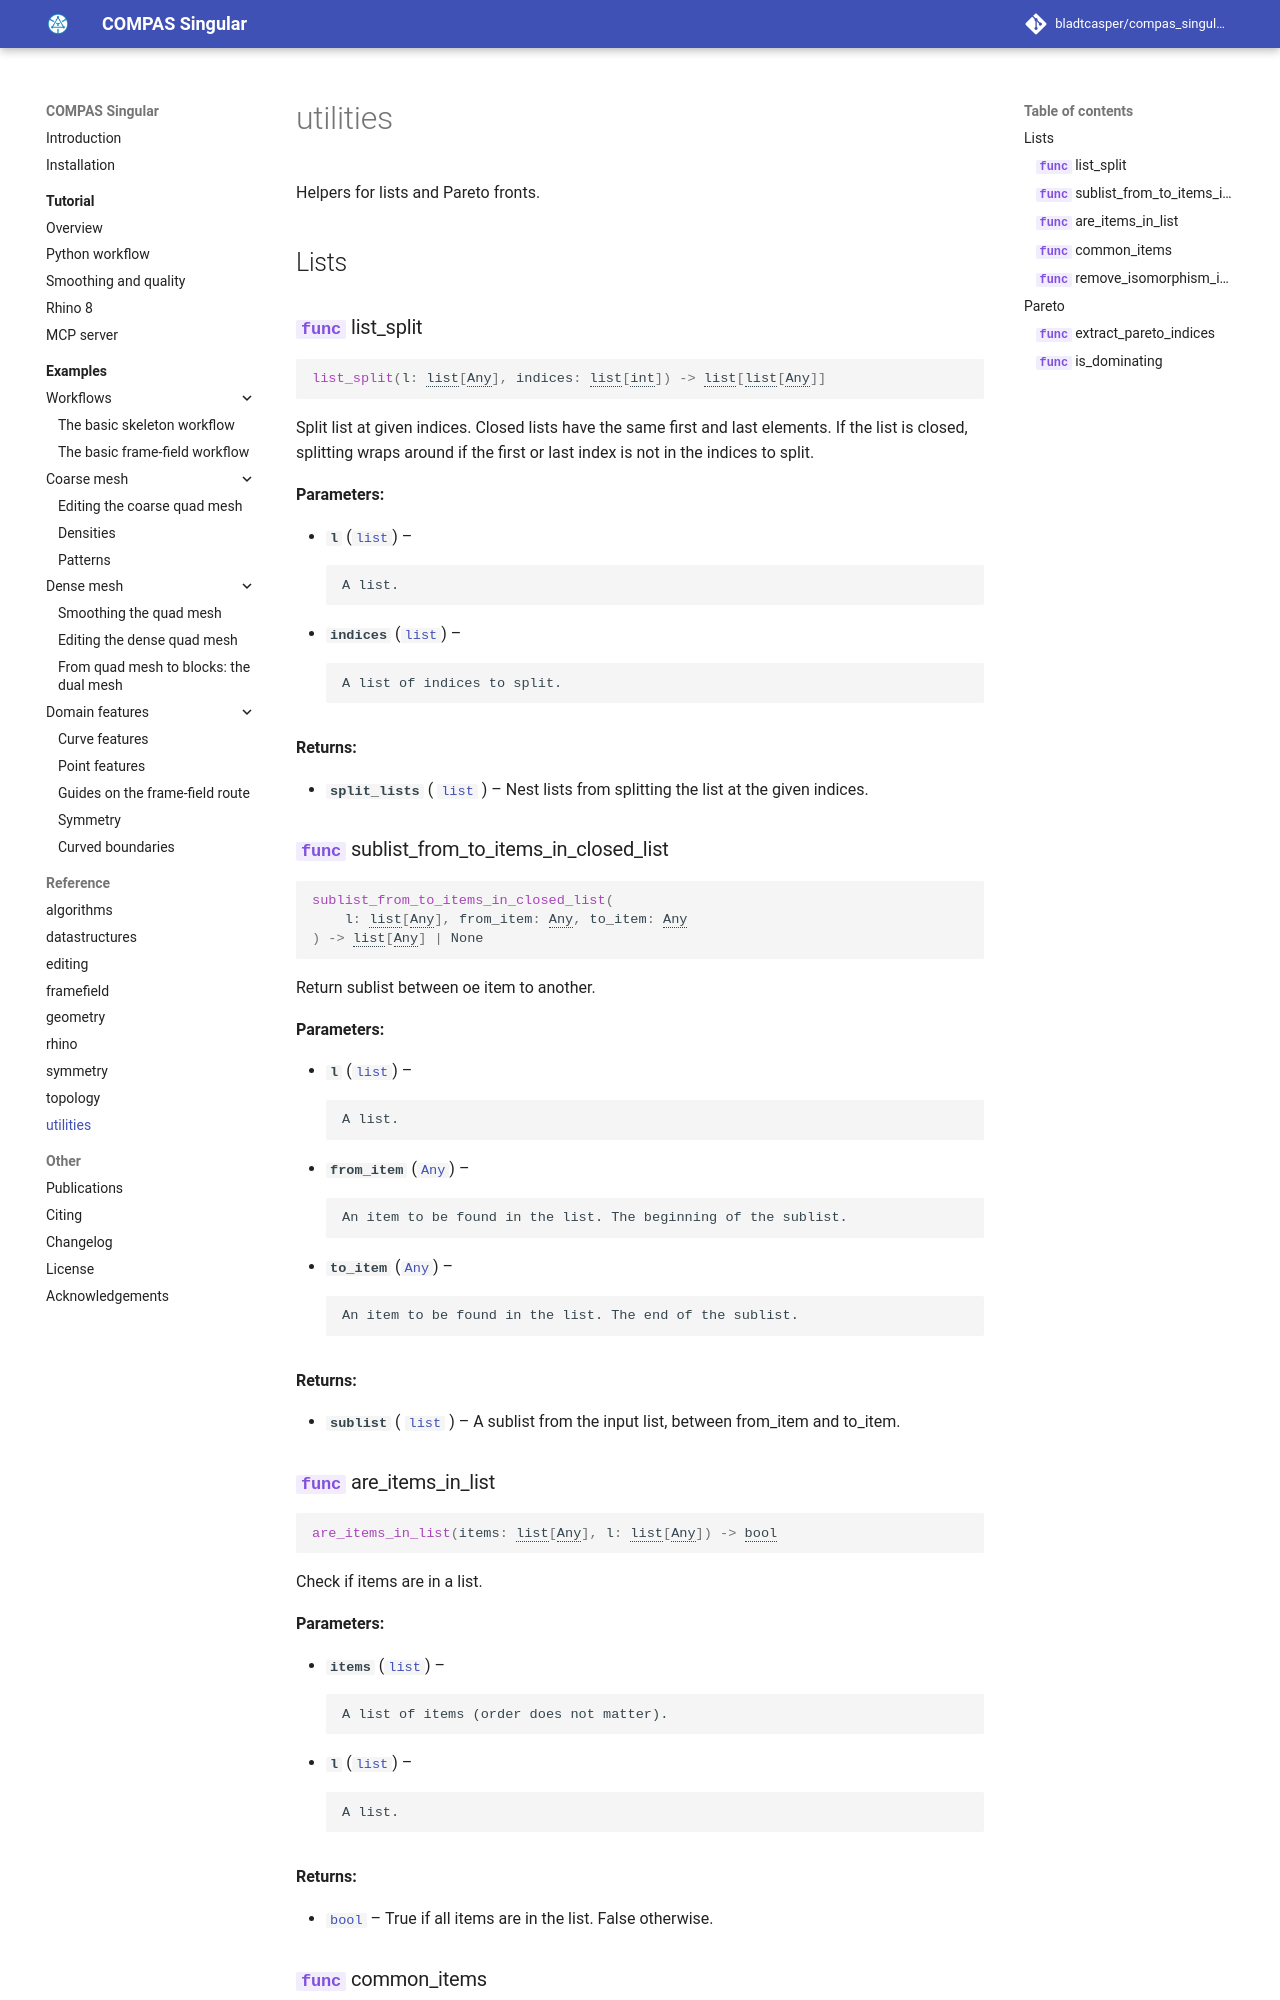

repository: bladtcasper-afk/compas_singular · page: reference/compas_singular.utilities/index.html · generator: mkdocs

# utilities

Helpers for lists and Pareto fronts.

## Lists

::: compas_singular.utilities.lists.list_split

::: compas_singular.utilities.lists.sublist_from_to_items_in_closed_list

::: compas_singular.utilities.lists.are_items_in_list
